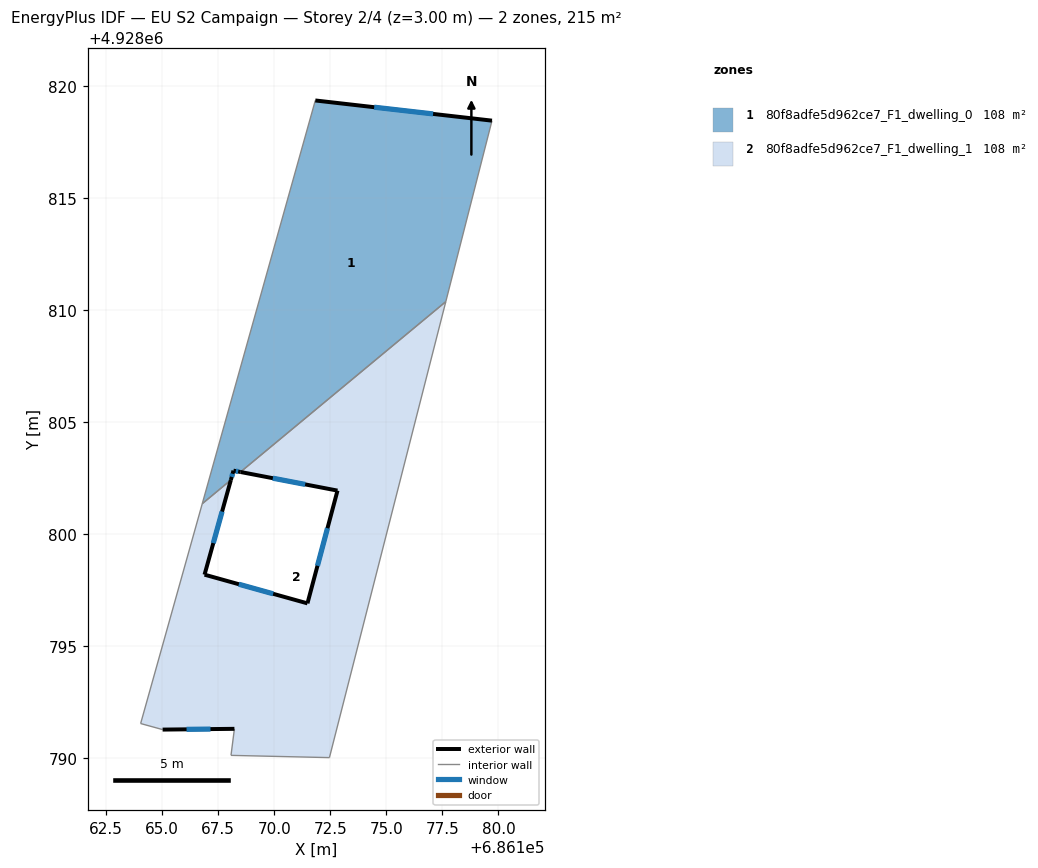
=== STOREY PLAN SPEC (per zone: floor XY polygon, exterior-wall plan segments, windows/doors) ===
zone 1: 80f8adfe5d962ce7_F1_dwelling_0  (107.6 m²)
  floor: (686179.71, 4928818.44) (686177.65, 4928810.37) (686168.49, 4928802.77) (686168.18, 4928802.83) (686168.06, 4928802.41) (686166.79, 4928801.36) (686171.83, 4928819.34)
  exterior wall: (686168.18, 4928802.83) – (686168.49, 4928802.77)  [0.3 m]
    window: (686168.28, 4928802.81) – (686168.39, 4928802.79)  [0.1 m²]
  exterior wall: (686168.06, 4928802.41) – (686168.18, 4928802.83)  [0.4 m]
    window: (686168.10, 4928802.55) – (686168.14, 4928802.69)  [0.1 m²]
  exterior wall: (686179.71, 4928818.44) – (686171.83, 4928819.34)  [7.9 m]
    window: (686177.08, 4928818.74) – (686174.46, 4928819.04)  [2.6 m²]
  interior walls: 4
zone 2: 80f8adfe5d962ce7_F1_dwelling_1  (107.6 m²)
  floor: (686177.65, 4928810.37) (686172.46, 4928790.03) (686168.07, 4928790.13) (686168.22, 4928791.32) (686165.02, 4928791.28) (686164.04, 4928791.55) (686166.79, 4928801.36) (686168.06, 4928802.41) (686166.89, 4928798.19) (686171.48, 4928796.91) (686172.82, 4928801.94) (686168.49, 4928802.77)
  exterior wall: (686166.89, 4928798.19) – (686168.06, 4928802.41)  [4.4 m]
    window: (686167.28, 4928799.60) – (686167.67, 4928801.01)  [1.5 m²]
  exterior wall: (686171.48, 4928796.91) – (686166.89, 4928798.19)  [4.8 m]
    window: (686169.95, 4928797.34) – (686168.42, 4928797.76)  [1.6 m²]
  exterior wall: (686172.82, 4928801.94) – (686171.48, 4928796.91)  [5.2 m]
    window: (686172.37, 4928800.26) – (686171.93, 4928798.59)  [1.7 m²]
  exterior wall: (686168.49, 4928802.77) – (686172.82, 4928801.94)  [4.4 m]
    window: (686169.94, 4928802.49) – (686171.38, 4928802.22)  [1.5 m²]
  exterior wall: (686165.02, 4928791.28) – (686168.22, 4928791.32)  [3.2 m]
    window: (686166.09, 4928791.29) – (686167.15, 4928791.30)  [1.1 m²]
  interior walls: 7

=== DERIVED (storey summary) ===
Building: EU S2 Campaign
Storey: 2 of 4  (floor level z = 3.00 m)
Storey gross floor area: 215.2 m²
Zones on this storey: 2
  - 80f8adfe5d962ce7_F1_dwelling_0: floor 107.6 m²; exterior wall 8.7 m (26.1 m²); 3 window(s) 2.9 m²; WWR 11.1%
  - 80f8adfe5d962ce7_F1_dwelling_1: floor 107.6 m²; exterior wall 22.0 m (65.9 m²); 5 window(s) 7.3 m²; WWR 11.1%
Zone adjacency (shared interzone walls):
  - 80f8adfe5d962ce7_F1_dwelling_0 ↔ 80f8adfe5d962ce7_F1_dwelling_1